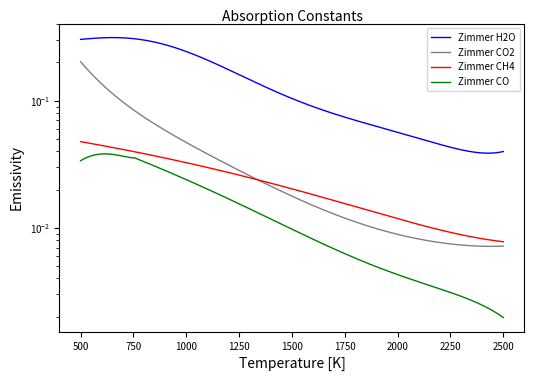

This chart was generated by the following Python code:
import numpy as np  # for matrix manipulation
import matplotlib.pyplot as plt  # for plotting

# This is the code for the Zimmer absorption constants calculation

kapparef = 1
Tsurf = 300.0

H2O_coeff = np.array([0.22317e1, -.15829e1, .1329601e1, -.50707, .93334e-1, -0.83108e-2, 0.28834e-3])
CO2_coeff = np.array([0.38041E1, -0.27808E1, 0.11672E1, -0.284910E0, 0.38163E-1, -0.26292E-2, 0.73662E-4])
CH4_coeff = np.array([6.6334E0, -3.5686E-3, 1.6682E-8, 2.5611E-10, -2.6558E-14])
CO_1_coeff = np.array([4.7869E0, -6.953E-2, 2.95775E-4, -4.25732E-7, 2.02894E-10])
CO_2_coeff = np.array([1.0091E1, -1.183E-2, 4.7753E-6, -5.87209E-10, -2.5334E-14])
MWC = 1.2010700e+01
MWO = 1.599940e+01
MWH = 1.007940e+00
UGC = 8314.4
MWCO = MWC + MWO
MWCO2 = MWC + 2. * MWO
MWCH4 = MWC + 4. * MWH
MWH2O = 2. * MWH + MWO

length = 350

# The Zimmer model uses a fit approximation of the absorptivity
zKappaH2O = np.zeros(length)
zKappaCO2 = np.zeros(length)
zKappaCH4 = np.zeros(length)
zKappaCO = np.zeros(length)
# pCO2 = 0
# pH2O = 0
# pCH4 = 0
# pCO = 0

temperature = np.linspace(500, 2500, length)
# kappa = np.zeros(length)

for n in range(length):
    # Computing the Planck mean absorption coefficient for CO2 and H2O*/
    for j in range(7):
        zKappaH2O[n] += H2O_coeff[j] * pow(temperature[n] / Tsurf, j)
        zKappaCO2[n] += CO2_coeff[j] * pow(temperature[n] / Tsurf, j)

    zKappaH2O[n] = kapparef * pow(10, zKappaH2O[n])
    zKappaCO2[n] = kapparef * pow(10, zKappaCO2[n])

    # Computing the Planck mean absorption coefficient for CH4 and CO
    #  * The relationship is different with enough significance to use different models above or below 750 K.
    for j in range(5):
        zKappaCH4[n] += CH4_coeff[j] * pow(temperature[n], j)
        if (temperature[n] <= 750):
            zKappaCO[n] += CO_1_coeff[j] * pow(temperature[n], j)
        else:
            zKappaCO[n] += CO_2_coeff[j] * pow(temperature[n], j)

        # Get the density mass fractions

    YinH2O = 0.1
    YinCO2 = 0.1
    YinCH4 = 0.1
    YinCO = 0.1

    density = 1

    # # Computing the partial pressure of each species*/
    # pCO2 = (density * UGC * YinCO2 * temperature) / (MWCO2 * 101325.)
    # pH2O = (density * UGC * YinH2O * temperature) / (MWH2O * 101325.)
    # pCH4 = (density * UGC * YinCH4 * temperature) / (MWCH4 * 101325.)
    # pCO = (density * UGC * YinCO * temperature) / (MWCO * 101325.)

    # # The resulting absorptivity is an average of species absorptivity weighted by partial pressure. */
    # kappa[n] = 0
    # if pCO2[n] > 1E-3 and zKappaCO2[n] > 0:
    #     kappa[n] += pCO2[n] * zKappaCO2[n]
    # if pH2O[n] > 1E-3 and zKappaH2O[n] > 0:
    #     kappa[n] += pH2O[n] * zKappaH2O[n]
    # if pCH4[n] > 1E-3 and zKappaCH4[n] > 0:
    #     kappa[n] += pCH4[n] * zKappaCH4[n]
    # if pCO[n] > 1E-3 and zKappaCO[n] > 0:
    #     kappa[n] += pCO[n] * zKappaCO[n]

# Now get the emission of the gas based on an arbitrary path length
pL = 0.01  # Partial pressure times the path length through the gas. Assume 1 atm and 1 meter.
zEpsH2O = 1 - np.exp(-zKappaH2O * pL)
zEpsCO2 = 1 - np.exp(-zKappaCO2 * pL)
zEpsCH4 = 1 - np.exp(-zKappaCH4 * pL)
zEpsCO = 1 - np.exp(-zKappaCO * pL)

temperatureRel = temperature / 1400

# This is the code for the sum of weighted gray gas constants model with MMA
wKappaCH4 = np.array([1.6352E-1, 1.7250E1, 1.2668E2, 2.3385])
wKappaCO2 = np.zeros([length])
wKappaH2O = np.zeros(length)
wKappaCO = np.zeros(length)

bCH4 = np.array([[-2.5429E-1, 1.8623, -1.0442, -1.4615, 1.5196, -3.7806E-1],
                 [-1.4355E-1, 1.2361, -2.5390, 2.2398, -9.2219E-1, 1.4638E-1],
                 [-1.2161E-2, 2.7405E-1, -7.3582E-1, 7.7714E-1, -3.6778E-1, 6.5290E-2],
                 [-2.4021E-1, 1.8795, -3.2156, 2.2964, -7.3711E-1, 8.5605E-2]])

# aCH4 = np.array([])

# The model also needs a transparent portion such that the sum of the temperature weights is 1. This is simply omitted.
wEpsCH4 = np.zeros(length)
aCH4 = np.zeros(length)

for j in range(4):
    for n in range(6):
        bSum = 0
        bSum += bCH4[j][n] * pow(temperatureRel, n)
    aCH4 = np.maximum((bSum * pow(temperatureRel, n)), aCH4)
    wEpsCH4 += aCH4 * (1 - np.exp(-wKappaCH4[j] * pL))

# Calculate the a[j] temperature factor

wEpsCO2 = np.zeros(length)
wEpsH2O = np.zeros(length)
wEpsCO = np.zeros(length)

wA = 0

# These are the plots

plt.figure(figsize=(6, 4), num=2)
plt.title("Absorption Constants", pad=1, fontsize=10)  # TITLE HERE
# plt.plot(temperature, kappaH2O, c='blue', linewidth=1)
# plt.plot(temperature, kappaCO2, c='grey', linewidth=1)
# plt.plot(temperature, kappaCH4, c='red', linewidth=1)
# plt.plot(temperature, kappaCO, c='green', linewidth=1)

plt.semilogy(temperature, zEpsH2O, c='blue', linewidth=1)
plt.semilogy(temperature, zEpsCO2, c='grey', linewidth=1)
plt.semilogy(temperature, zEpsCH4, c='red', linewidth=1)
plt.semilogy(temperature, zEpsCO, c='green', linewidth=1)

# plt.semilogy(temperature, wEpsCH4, c='red', linewidth=1, linestyle="--")

# plt.semilogy(temperature, kappa, c='black', linewidth=1)

plt.yticks(fontsize=7)
plt.xticks(fontsize=7)
plt.xlabel('Temperature [K]', fontsize=10)
plt.ylabel('Emissivity', fontsize=10)
plt.legend(["Zimmer H2O", "Zimmer CO2", "Zimmer CH4", "Zimmer CO", "WSGG CH4"], loc="upper right", fontsize=7)
# plt.ylim(1E-1, 1E5)
# plt.xlim(0, 2500)
# plt.savefig('PlatesIrradiation_Convergence', dpi=1000, bbox_inches='tight')
plt.show()

print(min(zKappaH2O))
print(temperature[np.argmin(zKappaH2O)])
print(min(zKappaCO2))
print(temperature[np.argmin(zKappaCO2)])
print(min(zKappaCH4))
print(temperature[np.argmin(zKappaCH4)])
print(min(zKappaCO))
print(temperature[np.argmin(zKappaCO)])
